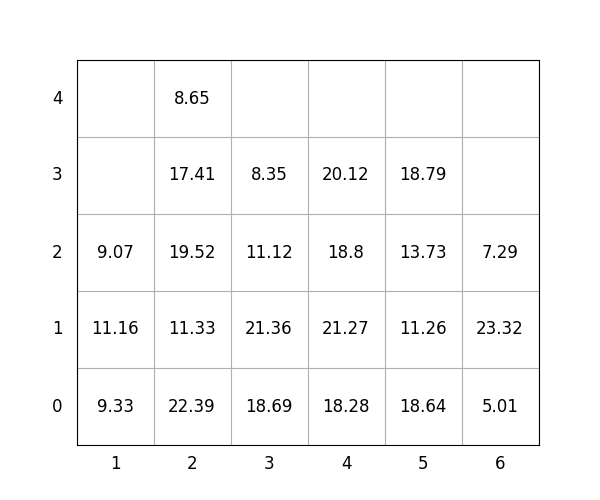

Values plotted in this chart, from the file beside it:
idx, loc_x, loc_y, loc_z, weight, group, score, seq, reloc, size(ft)
1, 6, 0, 0, 5.01, 3, 305, 1, 0, 20
2, 6, 0, 1, 23.32, 3, 323.3, 2, 1.0, 20
3, 5, 0, 0, 18.64, 2, 218.6, 3, 0, 20
4, 2, 0, 0, 22.39, 1, 122.4, 4, 1.0, 20
5, 4, 0, 0, 18.28, 1, 118.3, 5, 0, 20
6, 1, 0, 0, 9.33, 0, 9.33, 6, 0, 20
7, 5, 0, 1, 11.26, 3, 311.3, 7, 0, 20
8, 6, 0, 2, 7.29, 3, 307.3, 8, 1.0, 20
9, 4, 0, 1, 21.27, 1, 121.3, 9, 0, 20
10, 5, 0, 2, 13.73, 3, 313.7, 10, 0, 20
11, 2, 0, 1, 11.33, 1, 111.3, 11, 1.0, 20
12, 2, 0, 2, 19.52, 1, 119.5, 12, 1.0, 20
13, 4, 0, 2, 18.8, 2, 218.8, 13, 0, 20
14, 2, 0, 3, 17.41, 1, 117.4, 14, 1.0, 20
15, 3, 0, 0, 18.69, 0, 18.69, 15, 0, 20
16, 3, 0, 1, 21.36, 0, 21.36, 16, 0, 20
17, 3, 0, 2, 11.12, 2, 211.1, 17, 0, 20
18, 2, 0, 4, 8.65, 1, 108.7, 18, 1.0, 20
19, 3, 0, 3, 8.35, 3, 308.4, 19, 0, 20
20, 4, 0, 3, 20.12, 3, 320.1, 20, 0, 20
21, 1, 0, 1, 11.16, 0, 11.16, 21, 0, 20
22, 5, 0, 3, 18.79, 3, 318.8, 22, 0, 20
23, 1, 0, 2, 9.07, 1, 109.1, 23, 0, 20
